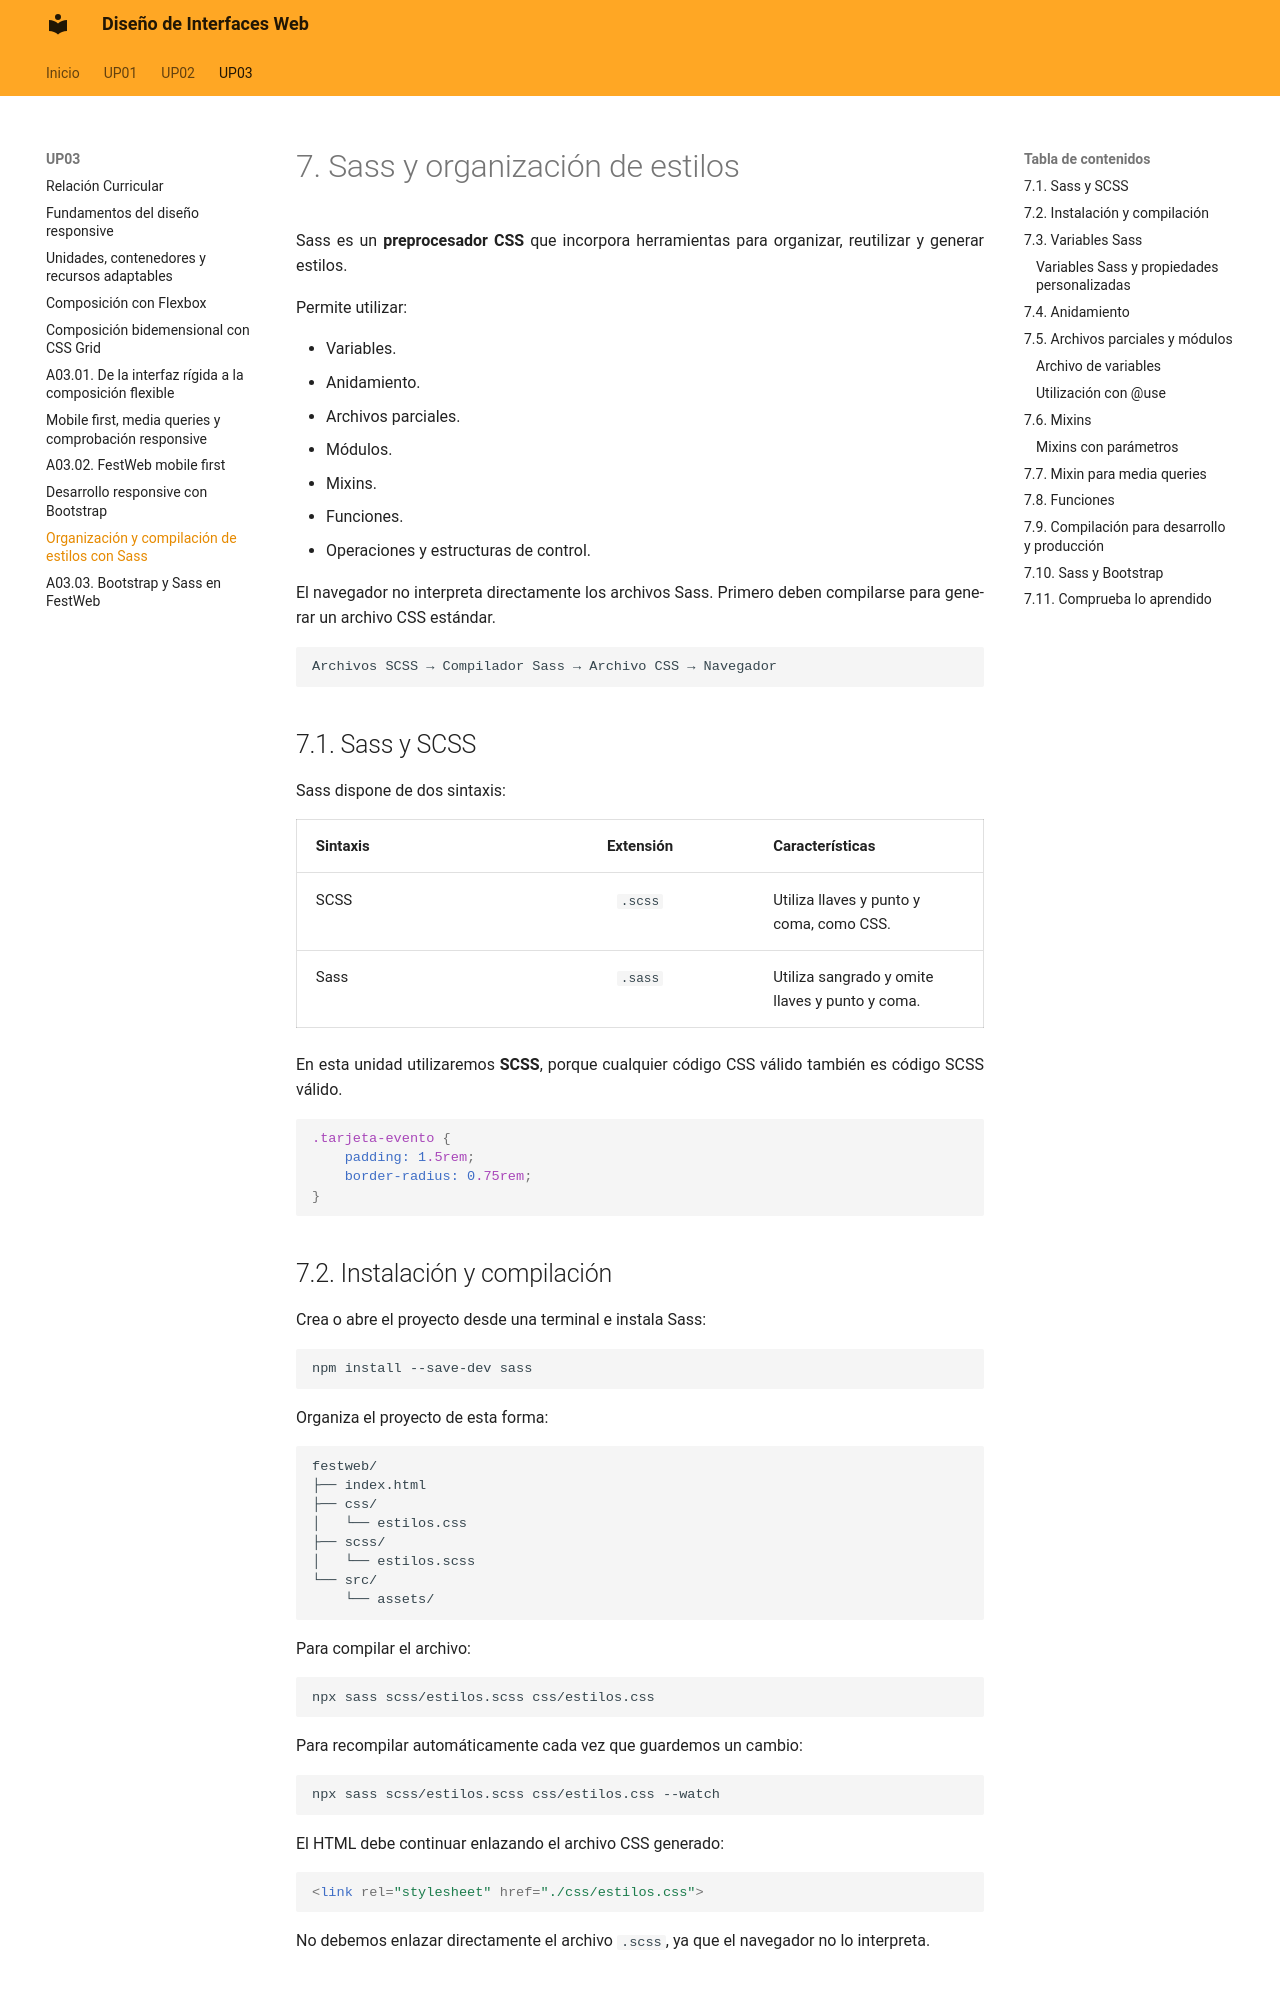

repository: calcaniz/apuntes-diseno-interfaces-web · page: up03/10-sass/index.html · generator: mkdocs

---
title: 7. Sass y organización de estilos
---

# 7. Sass y organización de estilos

Sass es un **preprocesador CSS** que incorpora herramientas para organizar, reutilizar y generar estilos.

Permite utilizar:

- Variables.
- Anidamiento.
- Archivos parciales.
- Módulos.
- Mixins.
- Funciones.
- Operaciones y estructuras de control.

El navegador no interpreta directamente los archivos Sass. Primero deben compilarse para generar un archivo CSS estándar.

```text
Archivos SCSS → Compilador Sass → Archivo CSS → Navegador
```

## 7.1. Sass y SCSS

Sass dispone de dos sintaxis:

| Sintaxis { .table-full-container .table-cl-secundario .table-bg-principal } | Extensión { .table-cl-secundario .table-bg-principal } | Características { .table-cl-secundario .table-bg-principal } |
|---|:---:|---|
| SCSS | `.scss` | Utiliza llaves y punto y coma, como CSS. |
| Sass | `.sass` | Utiliza sangrado y omite llaves y punto y coma. |

En esta unidad utilizaremos **SCSS**, porque cualquier código CSS válido también es código SCSS válido.

```scss
.tarjeta-evento {
    padding: 1.5rem;
    border-radius: 0.75rem;
}
```

!!! salto-pagina-pdf ""
